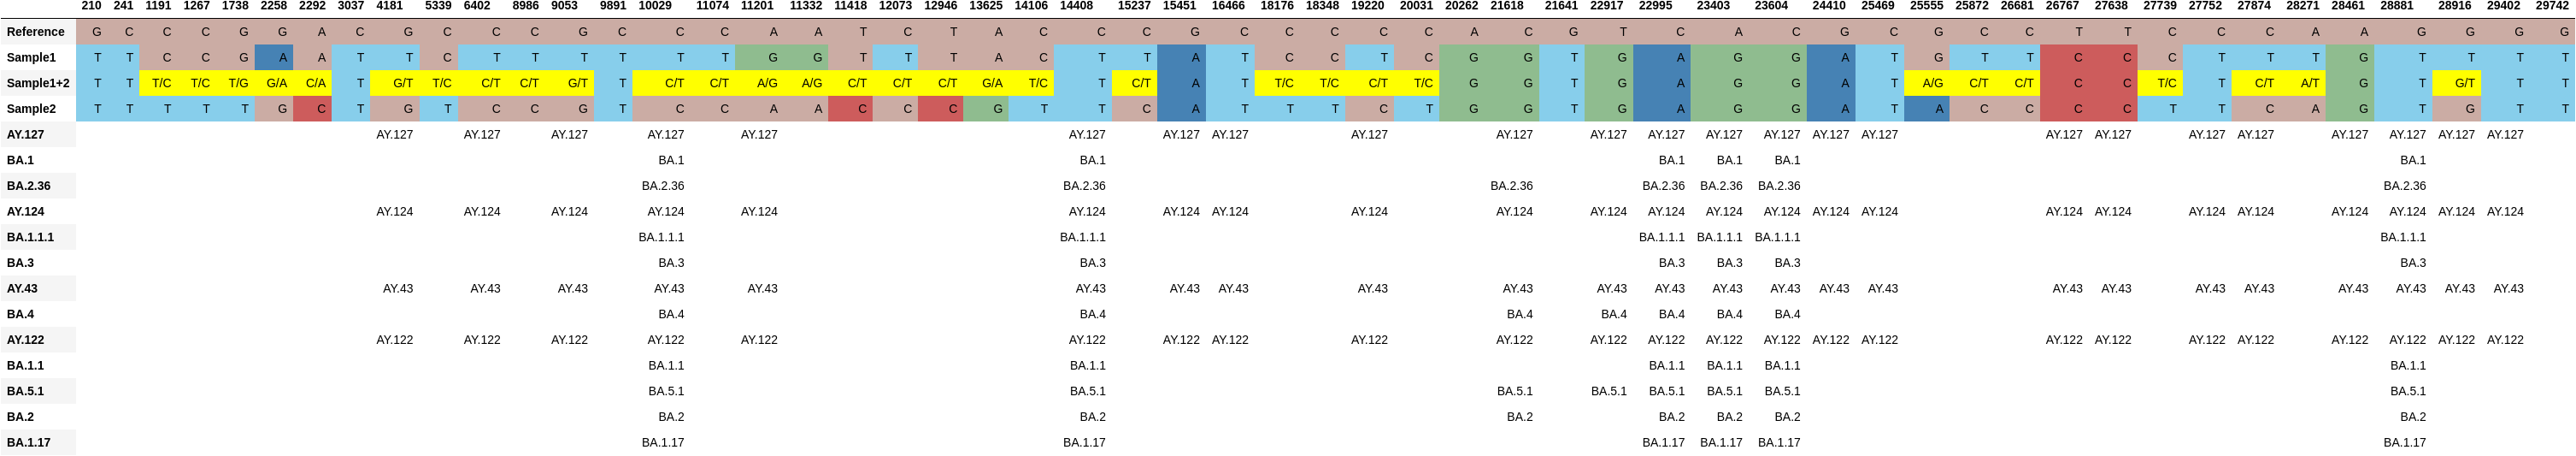

The table this chart was drawn from, first rows:
, 210, 241, 1191, 1267, 1738, 2258, 2292, 3037, 4181, 5339, 6402, 8986, 9053, 9891, 10029, 11074, 11201, 11332, 11418, 12073, 12946, 13625, 14106
Reference, G, C, C, C, G, G, A, C, G, C, C, C, G, C, C, C, A, A, T, C, T, A, C
Sample1, T, T, C, C, G, A, A, T, T, C, T, T, T, T, T, T, G, G, T, T, T, A, C
Sample1+2, T, T, T/C, T/C, T/G, G/A, C/A, T, G/T, T/C, C/T, C/T, G/T, T, C/T, C/T, A/G, A/G, C/T, C/T, C/T, G/A, T/C
Sample2, T, T, T, T, T, G, C, T, G, T, C, C, G, T, C, C, A, A, C, C, C, G, T
AY.127, , , , , , , , , AY.127, , AY.127, , AY.127, , AY.127, , AY.127, , , , , , 
BA.1, , , , , , , , , , , , , , , BA.1, , , , , , , , 
BA.2.36, , , , , , , , , , , , , , , BA.2.36, , , , , , , , 
AY.124, , , , , , , , , AY.124, , AY.124, , AY.124, , AY.124, , AY.124, , , , , , 
BA.1.1.1, , , , , , , , , , , , , , , BA.1.1.1, , , , , , , , 
BA.3, , , , , , , , , , , , , , , BA.3, , , , , , , , 
AY.43, , , , , , , , , AY.43, , AY.43, , AY.43, , AY.43, , AY.43, , , , , , 
BA.4, , , , , , , , , , , , , , , BA.4, , , , , , , , 
AY.122, , , , , , , , , AY.122, , AY.122, , AY.122, , AY.122, , AY.122, , , , , , 
BA.1.1, , , , , , , , , , , , , , , BA.1.1, , , , , , , , 
BA.5.1, , , , , , , , , , , , , , , BA.5.1, , , , , , , , 
BA.2, , , , , , , , , , , , , , , BA.2, , , , , , , , 
BA.1.17, , , , , , , , , , , , , , , BA.1.17, , , , , , , , 
